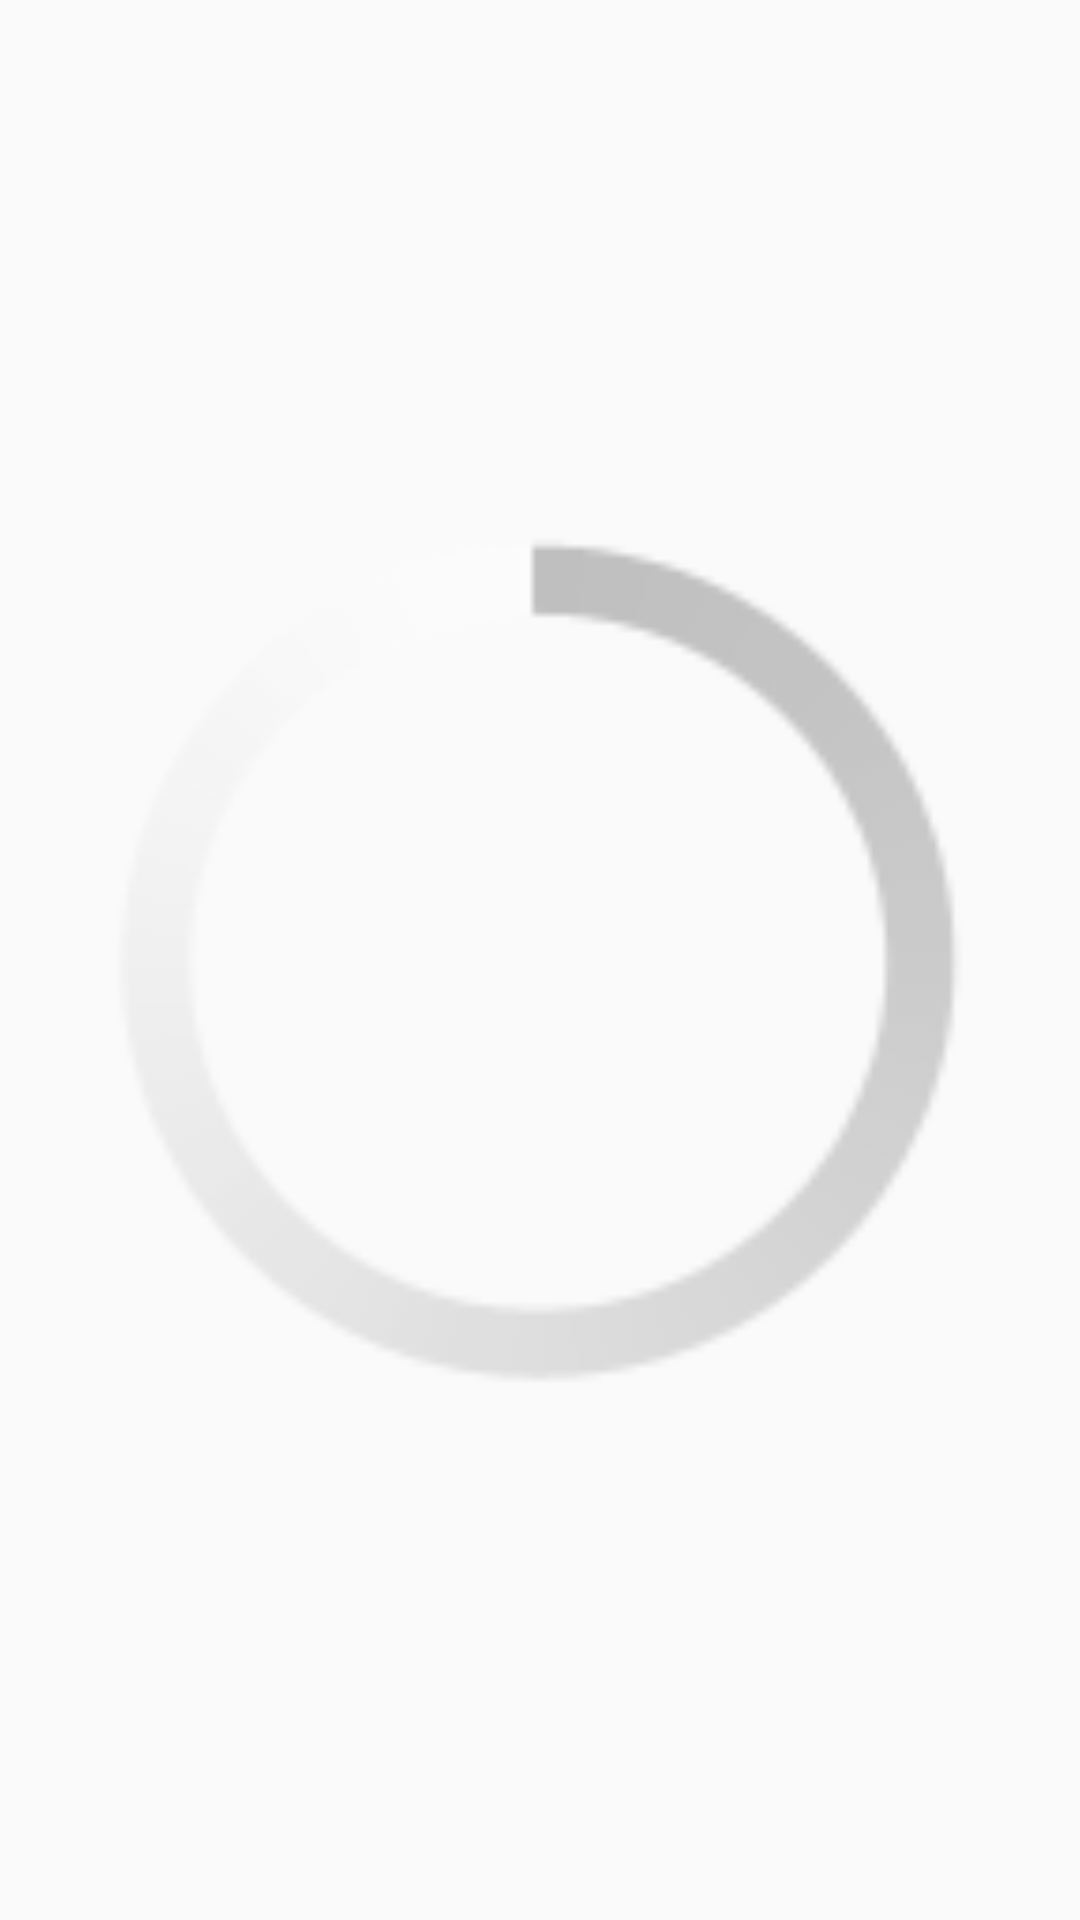

Here is an Android app screen rendered from its layout file. Give the layout XML and the strings, colors and styles it references.
<!-- AndroidManifest.xml: application theme AppTheme -->
<!-- res/layout/action_view_progress.xml -->
<?xml version="1.0" encoding="utf-8"?>
<ProgressBar xmlns:android="http://schemas.android.com/apk/res/android"
    android:id="@+id/pbProgressAction"
    style="@android:style/Widget.Holo.Light.ProgressBar"
    android:layout_width="match_parent"
    android:layout_height="wrap_content" />
<!-- resources referenced by this layout -->
<resources>
  <style name="AppTheme" parent="AppBaseTheme">
          
          <item name="android:windowActionBar">false</item>
          <item name="android:windowActionBarOverlay">true</item>
          <item name="colorPrimary">@color/primary</item>
          <item name="colorPrimaryDark">@color/primary_dark</item>
          <item name="colorAccent">@color/accent</item>
      </style>
  <style name="AppBaseTheme" parent="Theme.AppCompat.Light">
          
      </style>
  <color name="primary">#1DA1F2</color>
  <color name="primary_dark">#657786</color>
  <color name="accent">#03A9F4</color>
</resources>
